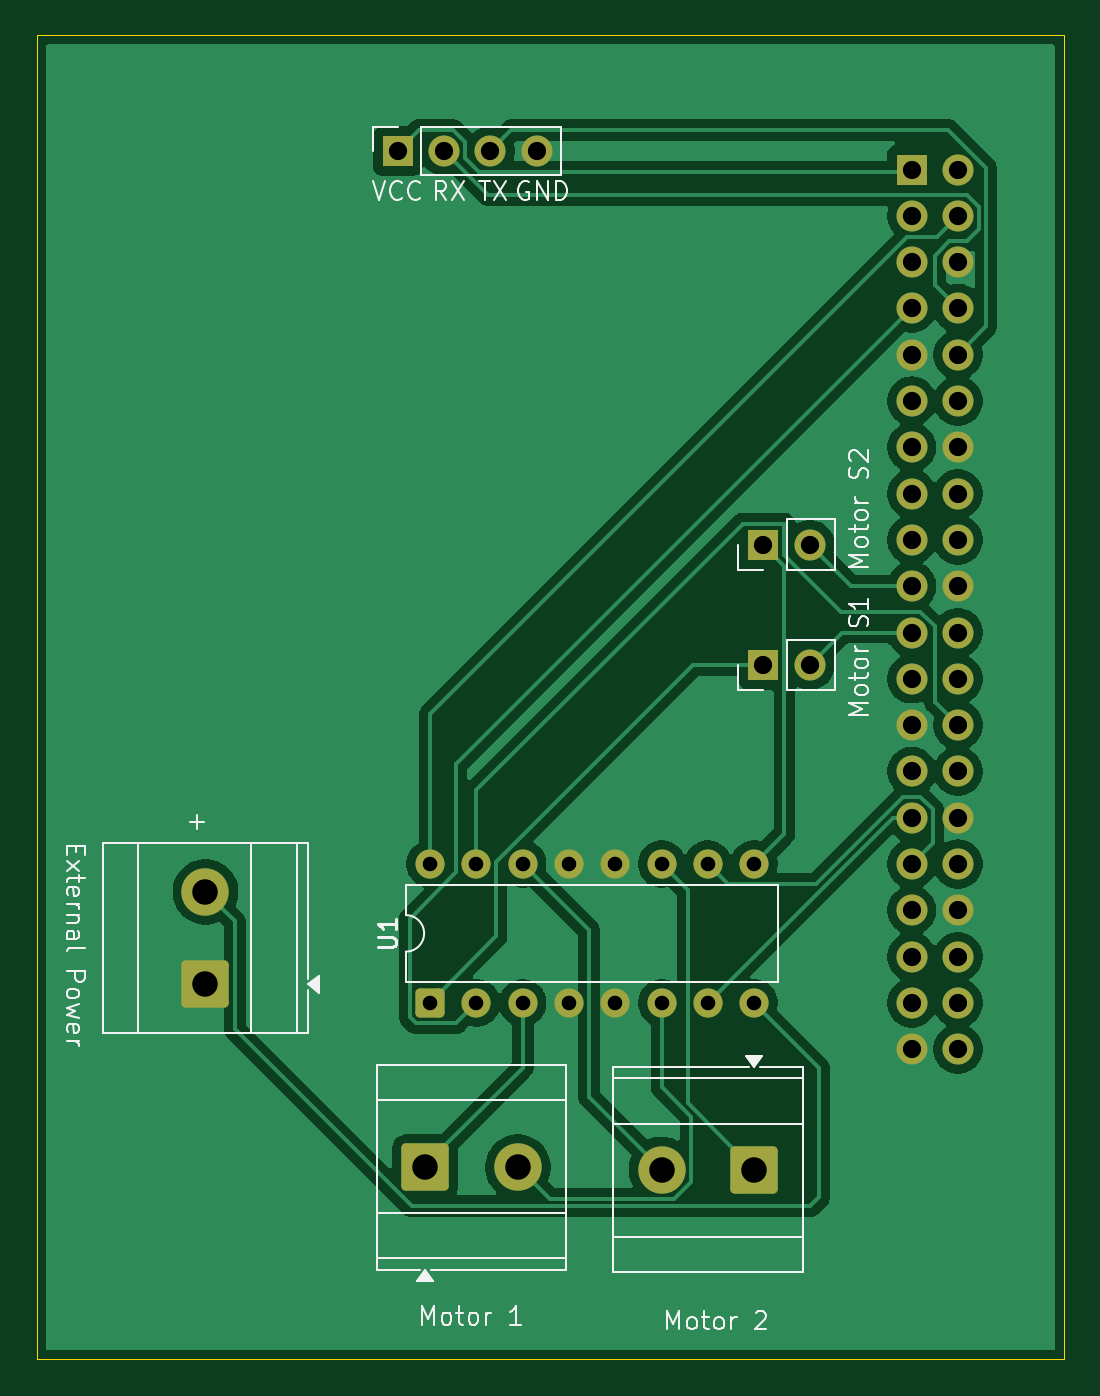
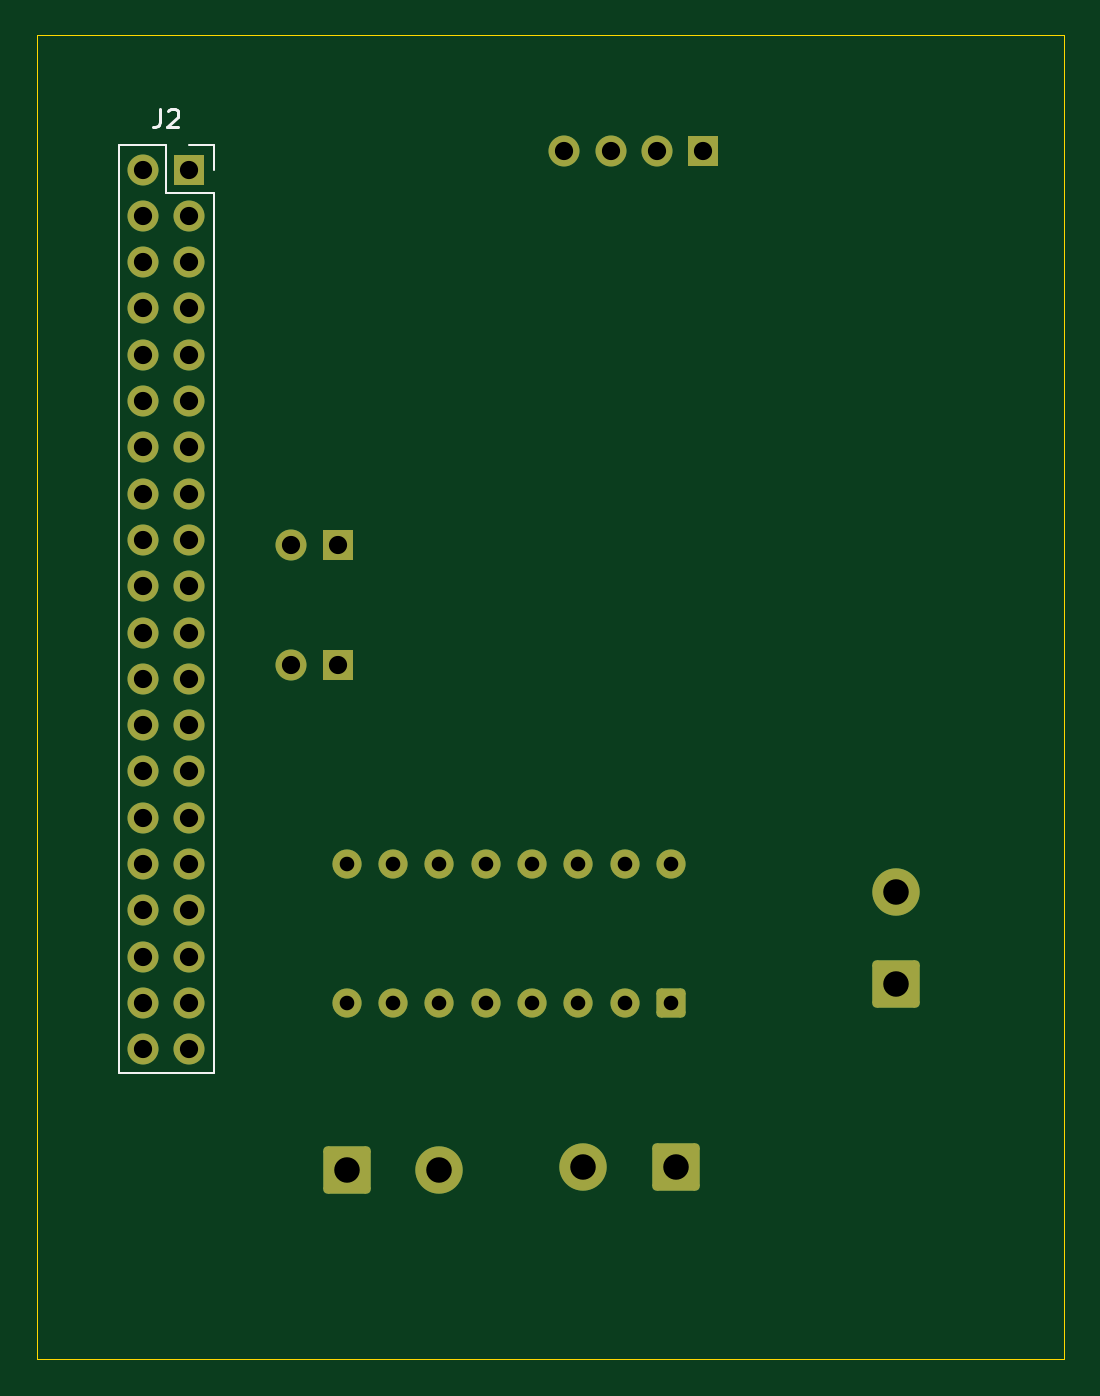
Circuit board: 11 layer files. Board 56.4 x 72.6 mm.
- bottom_copper: Ras pi hat-B_Cu.gbl (8460 bytes)
- bottom_mask: Ras pi hat-B_Mask.gbs (3624 bytes)
- paste: Ras pi hat-B_Paste.gbp (489 bytes)
- bottom_silk: Ras pi hat-B_Silkscreen.gbo (4865 bytes)
- outline: Ras pi hat-Edge_Cuts.gm1 (652 bytes)
- top_copper: Ras pi hat-F_Cu.gtl (70519 bytes)
- top_mask: Ras pi hat-F_Mask.gts (3624 bytes)
- paste: Ras pi hat-F_Paste.gtp (489 bytes)
- top_silk: Ras pi hat-F_Silkscreen.gto (29609 bytes)
- drill: Ras pi hat-NPTH.drl (269 bytes)
- drill: Ras pi hat-PTH.drl (1645 bytes)

=== bottom_copper: Ras pi hat-B_Cu.gbl (8460 bytes, source omitted) ===
=== bottom_mask: Ras pi hat-B_Mask.gbs (3624 bytes, source withheld) ===
=== paste: Ras pi hat-B_Paste.gbp ===
G04 #@! TF.GenerationSoftware,KiCad,Pcbnew,9.0.1*
G04 #@! TF.CreationDate,2025-07-29T22:47:00+03:00*
G04 #@! TF.ProjectId,Ras pi hat,52617320-7069-4206-9861-742e6b696361,rev?*
G04 #@! TF.SameCoordinates,Original*
G04 #@! TF.FileFunction,Paste,Bot*
G04 #@! TF.FilePolarity,Positive*
%FSLAX46Y46*%
G04 Gerber Fmt 4.6, Leading zero omitted, Abs format (unit mm)*
G04 Created by KiCad (PCBNEW 9.0.1) date 2025-07-29 22:47:00*
%MOMM*%
%LPD*%
G01*
G04 APERTURE LIST*
G04 APERTURE END LIST*
M02*

=== bottom_silk: Ras pi hat-B_Silkscreen.gbo ===
G04 #@! TF.GenerationSoftware,KiCad,Pcbnew,9.0.1*
G04 #@! TF.CreationDate,2025-07-29T22:46:59+03:00*
G04 #@! TF.ProjectId,Ras pi hat,52617320-7069-4206-9861-742e6b696361,rev?*
G04 #@! TF.SameCoordinates,Original*
G04 #@! TF.FileFunction,Legend,Bot*
G04 #@! TF.FilePolarity,Positive*
%FSLAX46Y46*%
G04 Gerber Fmt 4.6, Leading zero omitted, Abs format (unit mm)*
G04 Created by KiCad (PCBNEW 9.0.1) date 2025-07-29 22:46:59*
%MOMM*%
%LPD*%
G01*
G04 APERTURE LIST*
G04 Aperture macros list*
%AMRoundRect*
0 Rectangle with rounded corners*
0 $1 Rounding radius*
0 $2 $3 $4 $5 $6 $7 $8 $9 X,Y pos of 4 corners*
0 Add a 4 corners polygon primitive as box body*
4,1,4,$2,$3,$4,$5,$6,$7,$8,$9,$2,$3,0*
0 Add four circle primitives for the rounded corners*
1,1,$1+$1,$2,$3*
1,1,$1+$1,$4,$5*
1,1,$1+$1,$6,$7*
1,1,$1+$1,$8,$9*
0 Add four rect primitives between the rounded corners*
20,1,$1+$1,$2,$3,$4,$5,0*
20,1,$1+$1,$4,$5,$6,$7,0*
20,1,$1+$1,$6,$7,$8,$9,0*
20,1,$1+$1,$8,$9,$2,$3,0*%
G04 Aperture macros list end*
%ADD10C,0.150000*%
%ADD11C,0.120000*%
%ADD12R,1.700000X1.700000*%
%ADD13C,1.700000*%
%ADD14RoundRect,0.250000X0.550000X-0.550000X0.550000X0.550000X-0.550000X0.550000X-0.550000X-0.550000X0*%
%ADD15C,1.600000*%
%ADD16RoundRect,0.250000X1.050000X1.050000X-1.050000X1.050000X-1.050000X-1.050000X1.050000X-1.050000X0*%
%ADD17C,2.600000*%
%ADD18RoundRect,0.250000X1.050000X-1.050000X1.050000X1.050000X-1.050000X1.050000X-1.050000X-1.050000X0*%
%ADD19RoundRect,0.250000X-1.050000X-1.050000X1.050000X-1.050000X1.050000X1.050000X-1.050000X1.050000X0*%
G04 APERTURE END LIST*
D10*
X202517333Y-52056819D02*
X202517333Y-52771104D01*
X202517333Y-52771104D02*
X202564952Y-52913961D01*
X202564952Y-52913961D02*
X202660190Y-53009200D01*
X202660190Y-53009200D02*
X202803047Y-53056819D01*
X202803047Y-53056819D02*
X202898285Y-53056819D01*
X202088761Y-52152057D02*
X202041142Y-52104438D01*
X202041142Y-52104438D02*
X201945904Y-52056819D01*
X201945904Y-52056819D02*
X201707809Y-52056819D01*
X201707809Y-52056819D02*
X201612571Y-52104438D01*
X201612571Y-52104438D02*
X201564952Y-52152057D01*
X201564952Y-52152057D02*
X201517333Y-52247295D01*
X201517333Y-52247295D02*
X201517333Y-52342533D01*
X201517333Y-52342533D02*
X201564952Y-52485390D01*
X201564952Y-52485390D02*
X202136380Y-53056819D01*
X202136380Y-53056819D02*
X201517333Y-53056819D01*
D11*
G04 #@! TO.C,J2*
X199584000Y-54042000D02*
X199584000Y-55372000D01*
X199584000Y-56642000D02*
X199584000Y-104962000D01*
X200914000Y-54042000D02*
X199584000Y-54042000D01*
X202184000Y-54042000D02*
X202184000Y-56642000D01*
X202184000Y-56642000D02*
X199584000Y-56642000D01*
X204784000Y-54042000D02*
X202184000Y-54042000D01*
X204784000Y-54042000D02*
X204784000Y-104962000D01*
X204784000Y-104962000D02*
X199584000Y-104962000D01*
G04 #@! TD*
%LPC*%
D12*
G04 #@! TO.C,J6*
X192786000Y-82550000D03*
D13*
X195326000Y-82550000D03*
G04 #@! TD*
D12*
G04 #@! TO.C,J7*
X192786000Y-75946000D03*
D13*
X195326000Y-75946000D03*
G04 #@! TD*
D14*
G04 #@! TO.C,U1*
X174498000Y-101087000D03*
D15*
X177038000Y-101087000D03*
X179578000Y-101087000D03*
X182118000Y-101087000D03*
X184658000Y-101087000D03*
X187198000Y-101087000D03*
X189738000Y-101087000D03*
X192278000Y-101087000D03*
X192278000Y-93467000D03*
X189738000Y-93467000D03*
X187198000Y-93467000D03*
X184658000Y-93467000D03*
X182118000Y-93467000D03*
X179578000Y-93467000D03*
X177038000Y-93467000D03*
X174498000Y-93467000D03*
G04 #@! TD*
D16*
G04 #@! TO.C,J10*
X192278000Y-110236000D03*
D17*
X187198000Y-110236000D03*
G04 #@! TD*
D18*
G04 #@! TO.C,J8*
X162173500Y-100081000D03*
D17*
X162173500Y-95001000D03*
G04 #@! TD*
D19*
G04 #@! TO.C,J9*
X174234000Y-110103500D03*
D17*
X179314000Y-110103500D03*
G04 #@! TD*
D12*
G04 #@! TO.C,J1*
X172720000Y-54356000D03*
D13*
X175260000Y-54356000D03*
X177800000Y-54356000D03*
X180340000Y-54356000D03*
G04 #@! TD*
D12*
G04 #@! TO.C,J2*
X200914000Y-55372000D03*
D13*
X203454000Y-55372000D03*
X200914000Y-57912000D03*
X203454000Y-57912000D03*
X200914000Y-60452000D03*
X203454000Y-60452000D03*
X200914000Y-62992000D03*
X203454000Y-62992000D03*
X200914000Y-65532000D03*
X203454000Y-65532000D03*
X200914000Y-68072000D03*
X203454000Y-68072000D03*
X200914000Y-70612000D03*
X203454000Y-70612000D03*
X200914000Y-73152000D03*
X203454000Y-73152000D03*
X200914000Y-75692000D03*
X203454000Y-75692000D03*
X200914000Y-78232000D03*
X203454000Y-78232000D03*
X200914000Y-80772000D03*
X203454000Y-80772000D03*
X200914000Y-83312000D03*
X203454000Y-83312000D03*
X200914000Y-85852000D03*
X203454000Y-85852000D03*
X200914000Y-88392000D03*
X203454000Y-88392000D03*
X200914000Y-90932000D03*
X203454000Y-90932000D03*
X200914000Y-93472000D03*
X203454000Y-93472000D03*
X200914000Y-96012000D03*
X203454000Y-96012000D03*
X200914000Y-98552000D03*
X203454000Y-98552000D03*
X200914000Y-101092000D03*
X203454000Y-101092000D03*
X200914000Y-103632000D03*
X203454000Y-103632000D03*
G04 #@! TD*
%LPD*%
M02*

=== outline: Ras pi hat-Edge_Cuts.gm1 ===
G04 #@! TF.GenerationSoftware,KiCad,Pcbnew,9.0.1*
G04 #@! TF.CreationDate,2025-07-29T22:47:00+03:00*
G04 #@! TF.ProjectId,Ras pi hat,52617320-7069-4206-9861-742e6b696361,rev?*
G04 #@! TF.SameCoordinates,Original*
G04 #@! TF.FileFunction,Profile,NP*
%FSLAX46Y46*%
G04 Gerber Fmt 4.6, Leading zero omitted, Abs format (unit mm)*
G04 Created by KiCad (PCBNEW 9.0.1) date 2025-07-29 22:47:00*
%MOMM*%
%LPD*%
G01*
G04 APERTURE LIST*
G04 #@! TA.AperFunction,Profile*
%ADD10C,0.050000*%
G04 #@! TD*
G04 APERTURE END LIST*
D10*
X152908000Y-48006000D02*
X209296000Y-48006000D01*
X209296000Y-120650000D01*
X152908000Y-120650000D01*
X152908000Y-48006000D01*
M02*

=== top_copper: Ras pi hat-F_Cu.gtl (70519 bytes, source omitted) ===
=== top_mask: Ras pi hat-F_Mask.gts (3624 bytes, source withheld) ===
=== paste: Ras pi hat-F_Paste.gtp ===
G04 #@! TF.GenerationSoftware,KiCad,Pcbnew,9.0.1*
G04 #@! TF.CreationDate,2025-07-29T22:46:59+03:00*
G04 #@! TF.ProjectId,Ras pi hat,52617320-7069-4206-9861-742e6b696361,rev?*
G04 #@! TF.SameCoordinates,Original*
G04 #@! TF.FileFunction,Paste,Top*
G04 #@! TF.FilePolarity,Positive*
%FSLAX46Y46*%
G04 Gerber Fmt 4.6, Leading zero omitted, Abs format (unit mm)*
G04 Created by KiCad (PCBNEW 9.0.1) date 2025-07-29 22:46:59*
%MOMM*%
%LPD*%
G01*
G04 APERTURE LIST*
G04 APERTURE END LIST*
M02*

=== top_silk: Ras pi hat-F_Silkscreen.gto (29609 bytes, source omitted) ===
=== drill: Ras pi hat-NPTH.drl ===
M48
; DRILL file {KiCad 9.0.1} date 2025-07-29T22:47:00+0300
; FORMAT={-:-/ absolute / metric / decimal}
; #@! TF.CreationDate,2025-07-29T22:47:00+03:00
; #@! TF.GenerationSoftware,Kicad,Pcbnew,9.0.1
; #@! TF.FileFunction,NonPlated,1,2,NPTH
FMAT,2
METRIC
%
G90
G05
M30

=== drill: Ras pi hat-PTH.drl ===
M48
; DRILL file {KiCad 9.0.1} date 2025-07-29T22:47:00+0300
; FORMAT={-:-/ absolute / metric / decimal}
; #@! TF.CreationDate,2025-07-29T22:47:00+03:00
; #@! TF.GenerationSoftware,Kicad,Pcbnew,9.0.1
; #@! TF.FileFunction,Plated,1,2,PTH
FMAT,2
METRIC
; #@! TA.AperFunction,Plated,PTH,ComponentDrill
T1C0.800
; #@! TA.AperFunction,Plated,PTH,ComponentDrill
T2C1.000
; #@! TA.AperFunction,Plated,PTH,ComponentDrill
T3C1.400
%
G90
G05
T1
X174.498Y-93.467
X174.498Y-101.087
X177.038Y-93.467
X177.038Y-101.087
X179.578Y-93.467
X179.578Y-101.087
X182.118Y-93.467
X182.118Y-101.087
X184.658Y-93.467
X184.658Y-101.087
X187.198Y-93.467
X187.198Y-101.087
X189.738Y-93.467
X189.738Y-101.087
X192.278Y-93.467
X192.278Y-101.087
T2
X172.72Y-54.356
X175.26Y-54.356
X177.8Y-54.356
X180.34Y-54.356
X192.786Y-75.946
X192.786Y-82.55
X195.326Y-75.946
X195.326Y-82.55
X200.914Y-55.372
X200.914Y-57.912
X200.914Y-60.452
X200.914Y-62.992
X200.914Y-65.532
X200.914Y-68.072
X200.914Y-70.612
X200.914Y-73.152
X200.914Y-75.692
X200.914Y-78.232
X200.914Y-80.772
X200.914Y-83.312
X200.914Y-85.852
X200.914Y-88.392
X200.914Y-90.932
X200.914Y-93.472
X200.914Y-96.012
X200.914Y-98.552
X200.914Y-101.092
X200.914Y-103.632
X203.454Y-55.372
X203.454Y-57.912
X203.454Y-60.452
X203.454Y-62.992
X203.454Y-65.532
X203.454Y-68.072
X203.454Y-70.612
X203.454Y-73.152
X203.454Y-75.692
X203.454Y-78.232
X203.454Y-80.772
X203.454Y-83.312
X203.454Y-85.852
X203.454Y-88.392
X203.454Y-90.932
X203.454Y-93.472
X203.454Y-96.012
X203.454Y-98.552
X203.454Y-101.092
X203.454Y-103.632
T3
X162.173Y-95.001
X162.173Y-100.081
X174.234Y-110.103
X179.314Y-110.103
X187.198Y-110.236
X192.278Y-110.236
M30

